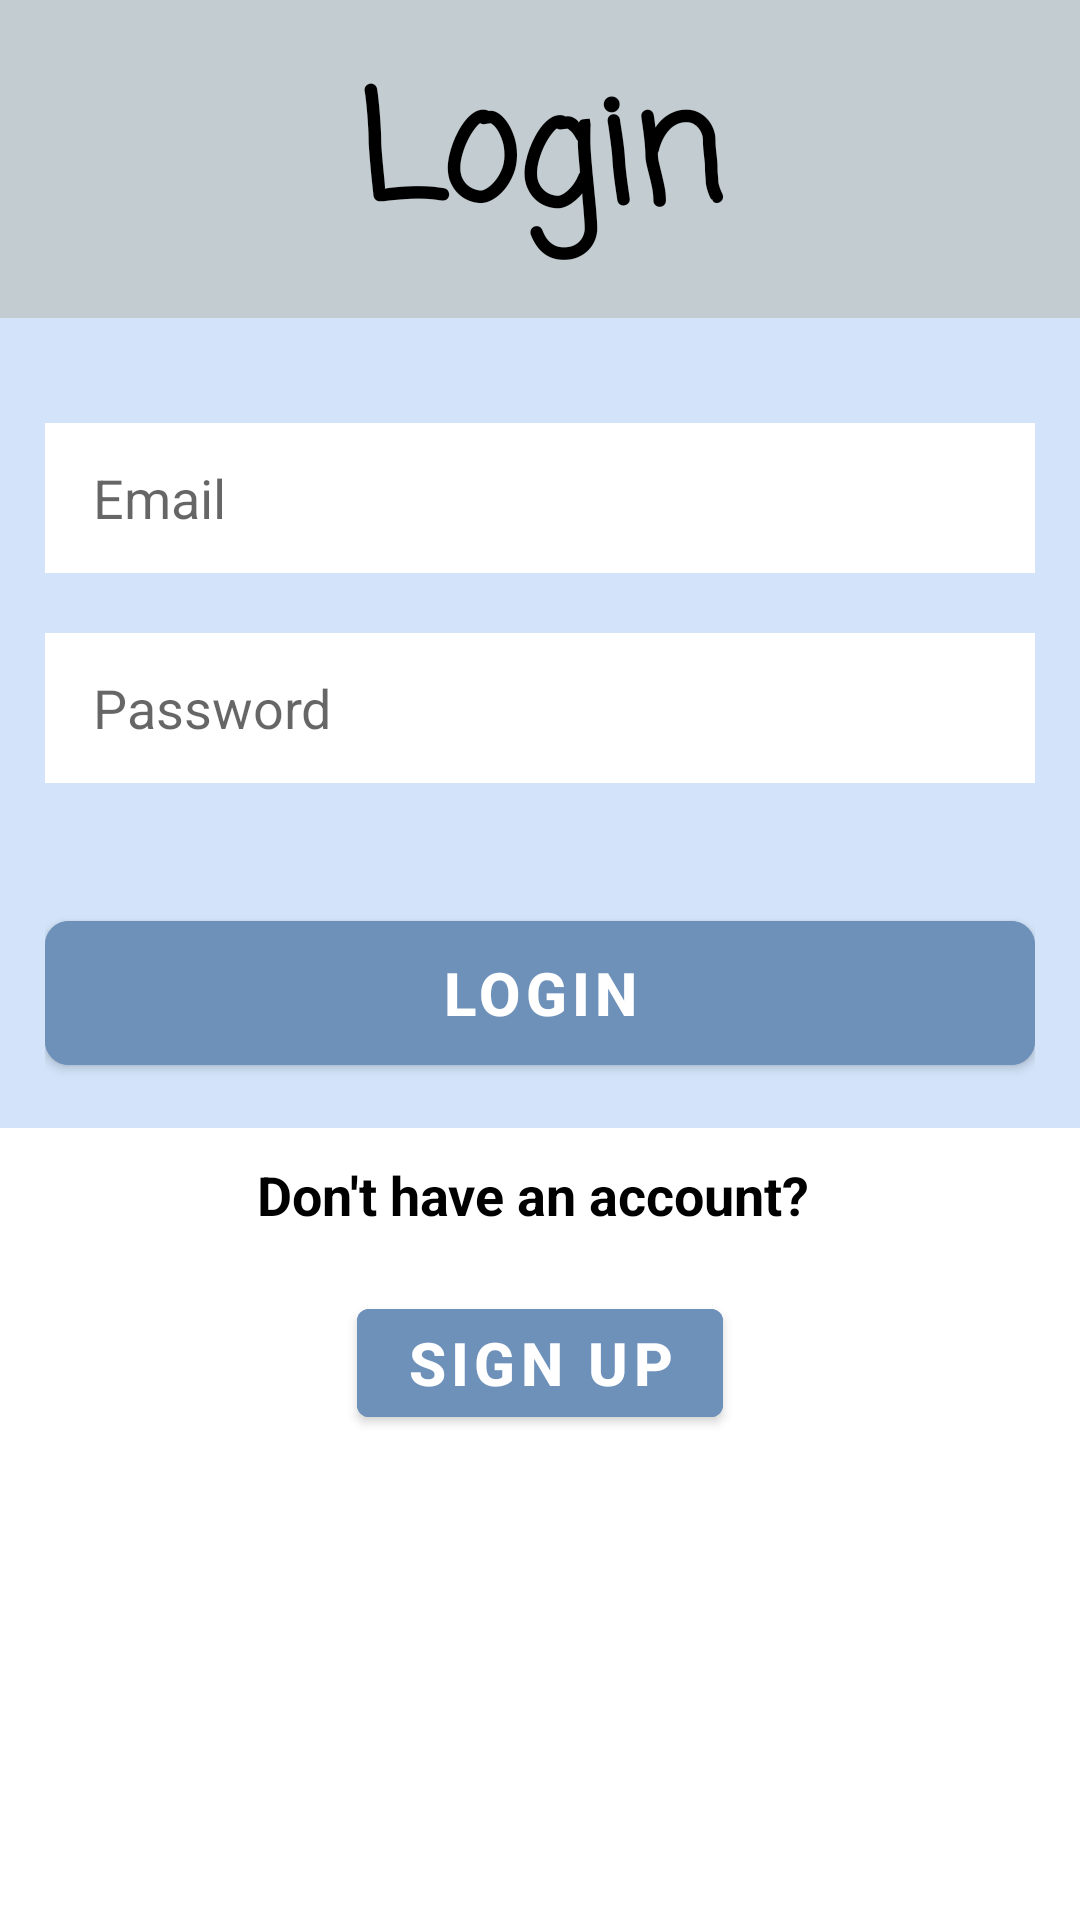

Produce the Android XML layout that renders to this screen, including the resource entries it uses.
<!-- AndroidManifest.xml: application theme Theme.FriendsWithSigns -->
<!-- res/layout/activity_sign_in.xml -->
<?xml version="1.0" encoding="utf-8"?>
<androidx.constraintlayout.widget.ConstraintLayout xmlns:android="http://schemas.android.com/apk/res/android"
    xmlns:tools="http://schemas.android.com/tools"
    android:layout_width="match_parent"
    android:layout_height="match_parent"
    android:background="@color/white"
    xmlns:app="http://schemas.android.com/apk/res-auto"
    android:clipToPadding="false"
    android:overScrollMode="never"
    android:scrollbars="none">

    <LinearLayout
        android:layout_width="match_parent"
        android:layout_height="wrap_content"
        android:gravity="center_horizontal"
        android:orientation="vertical"
        tools:ignore="MissingConstraints">
        <TextView
            android:layout_width="match_parent"
            android:layout_height="wrap_content"
            android:padding="15dp"
            android:background="#C3CCD0"
            android:text="Login"
            android:textSize="50sp"
            android:fontFamily="casual"
            android:textAlignment="center"
            android:textStyle="bold"
            android:textColor="@color/black"/>
        <LinearLayout
            android:layout_width="match_parent"
            android:layout_height="wrap_content"
            android:gravity="top"
            android:orientation="vertical"
            android:background="#D3E4FA"
            android:padding="15dp"
            tools:ignore="MissingConstraints">
            <EditText
                android:id="@+id/inputEmail"
                android:layout_width="match_parent"
                android:layout_height="50dp"
                android:layout_marginTop="20dp"
                android:background="#FFFFFF"
                android:hint="Email"
                android:imeOptions="actionNext"
                android:importantForAutofill="no"
                android:inputType="textEmailAddress"
                android:paddingStart="16dp"
                android:paddingEnd="16dp"
                android:textColor="@color/black"
                android:textSize="18sp"/>

            <EditText
                android:id="@+id/inputPassword"
                android:layout_width="match_parent"
                android:layout_height="50dp"
                android:layout_marginTop="20dp"
                android:background="#FFFFFF"
                android:hint="Password"
                android:imeOptions="actionNext"
                android:importantForAutofill="no"
                android:inputType="textPassword"
                android:paddingStart="16dp"
                android:paddingEnd="16dp"
                android:textAlignment="gravity"
                android:textColor="@color/black"
                android:textSize="18sp"/>
            <FrameLayout
                android:layout_width="match_parent"
                android:layout_height="wrap_content"
                android:layout_marginTop="20dp"
                android:animateLayoutChanges="true">

                <com.google.android.material.button.MaterialButton
                    android:id="@+id/buttonSignIn"
                    android:layout_width="match_parent"
                    android:layout_height="60dp"
                    android:layout_marginTop="20dp"
                    android:text="Login"
                    android:textColor="@color/white"
                    android:textSize="20sp"
                    android:textStyle="bold"
                    app:cornerRadius="8sp"
                    android:backgroundTint="#6E91BA"/>

                <ProgressBar
                    android:id="@+id/progressBar"
                    android:layout_width="25dp"
                    android:layout_height="25dp"
                    android:layout_gravity="center"
                    android:visibility="invisible"/>

            </FrameLayout>

        </LinearLayout>


        <TextView
            android:id="@+id/textCreateNewAccount"
            android:layout_width="wrap_content"
            android:layout_height="wrap_content"
            android:layout_margin="10dp"
            android:text="Don't have an account? "
            android:textColor="@color/black"
            android:textSize="18sp"
            android:textStyle="bold"/>

        <com.google.android.material.button.MaterialButton
            android:id="@+id/buttonGoToSignUp"
            android:layout_width="wrap_content"
            android:layout_height="wrap_content"
            android:layout_margin="10dp"
            android:textColor="@color/white"
            android:backgroundTint="#6E91BA"
            android:text="Sign Up"
            android:textSize="20sp"
            android:textStyle="bold"/>

    </LinearLayout>

</androidx.constraintlayout.widget.ConstraintLayout>
<!-- resources referenced by this layout -->
<resources>
  <color name="black">#FF000000</color>
  <color name="white">#FFFFFFFF</color>
  <style name="Theme.FriendsWithSigns" parent="Theme.MaterialComponents.DayNight.NoActionBar">
          
          <item name="colorPrimary">@color/purple_500</item>
          <item name="colorPrimaryVariant">@color/purple_700</item>
          <item name="colorOnPrimary">@color/white</item>
          
          <item name="colorSecondary">@color/teal_200</item>
          <item name="colorSecondaryVariant">@color/teal_700</item>
          <item name="colorOnSecondary">@color/black</item>
          
          <item name="android:statusBarColor">?attr/colorPrimaryVariant</item>
          
      </style>
  <color name="purple_500">#FF6200EE</color>
  <color name="purple_700">#FF3700B3</color>
  <color name="teal_200">#FF03DAC5</color>
  <color name="teal_700">#FF018786</color>
</resources>
